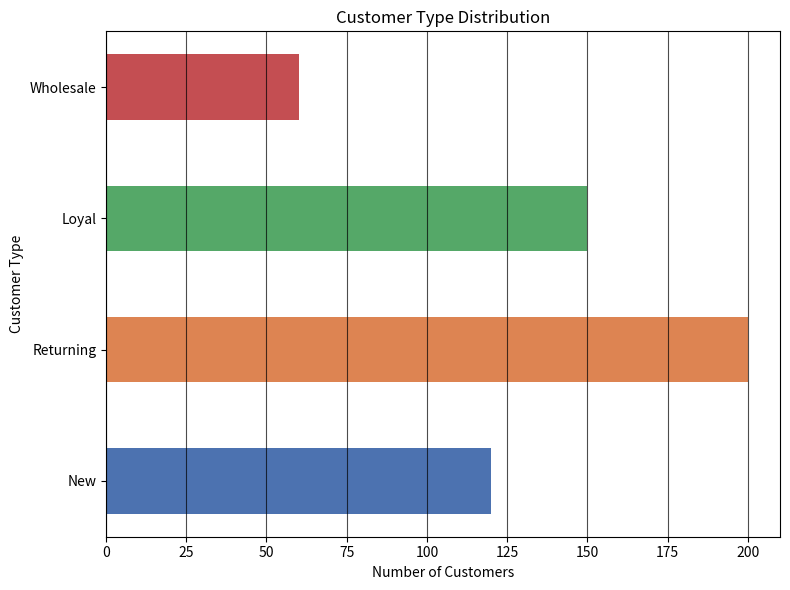

This chart was generated by the following Python code:
## Import Required Library
import matplotlib.pyplot as plt

# Create Y-axis Data
# Store different customer types.
customer_types = ["New", "Returning", "Loyal", "Wholesale"]

### Explanation
# This list contains different customer categories.
# These values will appear on the Y-axis
# because we are using a horizontal bar chart.

# Create X-axis Data
# Store the number of customers.
counts = [120, 200, 150, 60]

### Explanation
# This list contains the total number of customers
# in each customer category.
# These values will appear on the X-axis.

# Create Colors
# Assign different colors to each bar.
colors = ["#4C72B0", "#DD8452", "#55A868", "#C44E52"]

### Explanation
# Each bar will have a different color,
# making the chart easier to understand.

# Create Figure
# Set the size of the chart.
plt.figure(figsize=(8, 6))

### Explanation
# figure() creates a new chart.
# figsize=(8,6) sets the width and height
# of the figure in inches.

# Draw Horizontal Bar Chart
bars = plt.barh(customer_types, counts, color=colors, height=0.5)

### Explanation
# plt.barh() creates a horizontal bar chart.
# customer_types are displayed on the Y-axis.
# counts are displayed on the X-axis.
# color=colors assigns a different color
# to each bar.
# height=0.5 controls the thickness of the bars.

# Add Chart Title
plt.title("Customer Type Distribution")

### Explanation
# Displays the title at the top of the chart.

# Add X-axis Label
plt.xlabel("Number of Customers")

### Explanation
# Labels the horizontal (X) axis.
# It represents the number of customers.

# Add Y-axis Label
plt.ylabel("Customer Type")

### Explanation
# Labels the vertical (Y) axis.
# It represents the different customer categories.

# Add Grid
plt.grid(axis="x", linestyle="-", alpha=0.7, color="black")

### Explanation
# Displays solid grid lines on the X-axis.
# linestyle="-" creates solid grid lines.
# alpha=0.7 makes the grid slightly transparent.
# color="black" sets the grid color to black.

# Adjust Layout
plt.tight_layout()

### Explanation
# Automatically adjusts spacing
# so titles and labels are not cut off.

# Save Chart
plt.savefig("customer_type_distribution.png")

### Explanation
# Saves the chart as a PNG image
# in the current project folder.

# Display Chart
plt.show()

### Explanation
# Displays the chart on the screen.

# Summary

# This program performs the following steps:
# - Import the Matplotlib library.
# - Create customer type data.
# - Create customer count data.
# - Assign different colors to each bar.
# - Create a figure.
# - Draw a horizontal bar chart.
# - Add a chart title.
# - Label the X-axis.
# - Label the Y-axis.
# - Add grid lines.
# - Adjust the layout.
# - Save the chart as a PNG image.
# - Display the chart.
